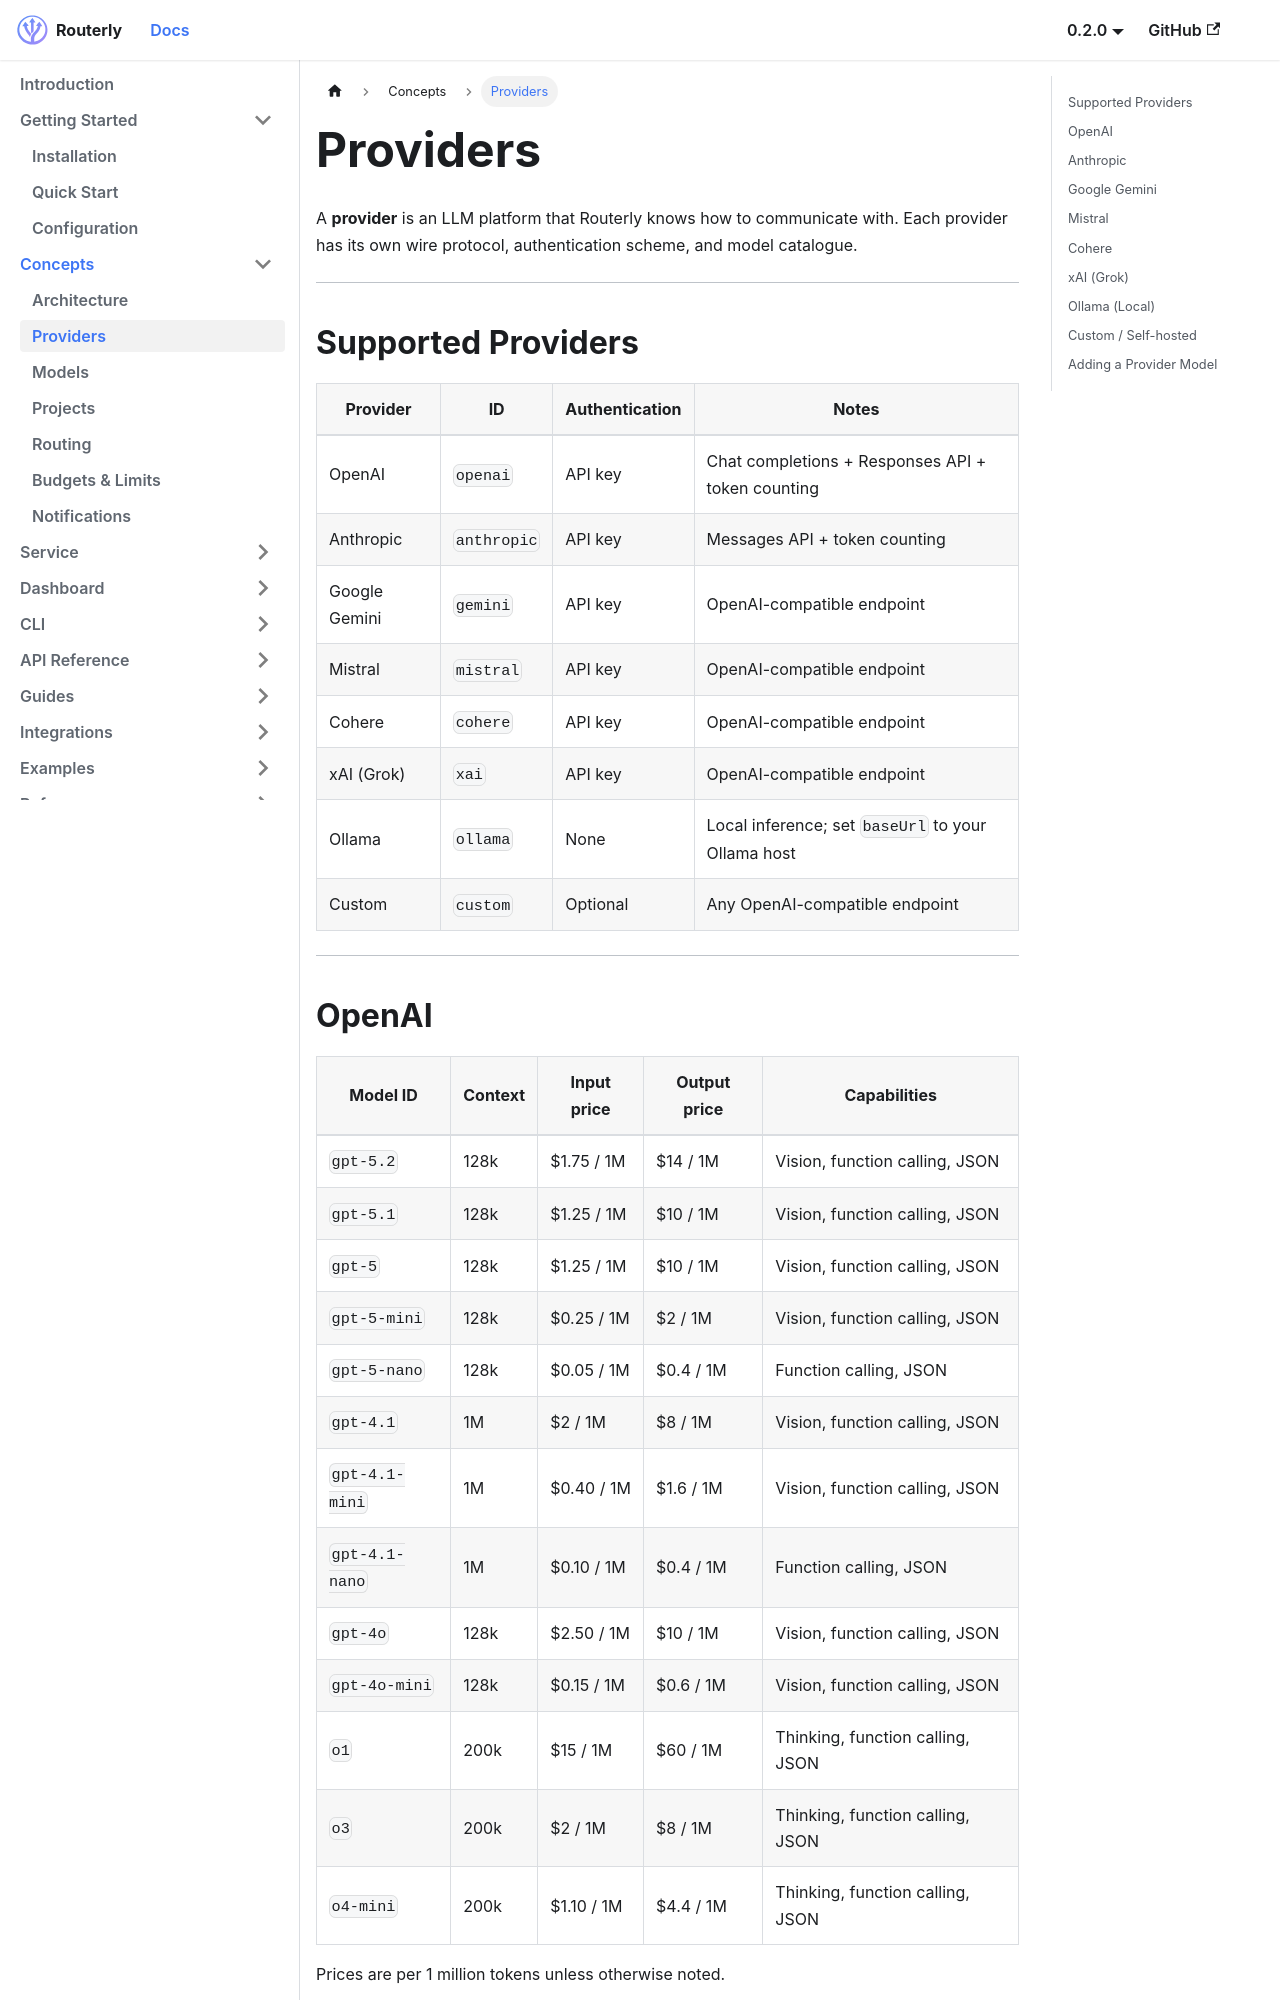

repository: willthomasbailey/Inference-Router-Low-Latency · page: concepts/providers/index.html · generator: docusaurus

---
title: Providers
sidebar_position: 2
---

# Providers

A **provider** is an LLM platform that Routerly knows how to communicate with. Each provider has its own wire protocol, authentication scheme, and model catalogue.

---

## Supported Providers

| Provider | ID | Authentication | Notes |
|----------|----|----------------|-------|
| OpenAI | `openai` | API key | Chat completions + Responses API + token counting |
| Anthropic | `anthropic` | API key | Messages API + token counting |
| Google Gemini | `gemini` | API key | OpenAI-compatible endpoint |
| Mistral | `mistral` | API key | OpenAI-compatible endpoint |
| Cohere | `cohere` | API key | OpenAI-compatible endpoint |
| xAI (Grok) | `xai` | API key | OpenAI-compatible endpoint |
| Ollama | `ollama` | None | Local inference; set `baseUrl` to your Ollama host |
| Custom | `custom` | Optional | Any OpenAI-compatible endpoint |

---
